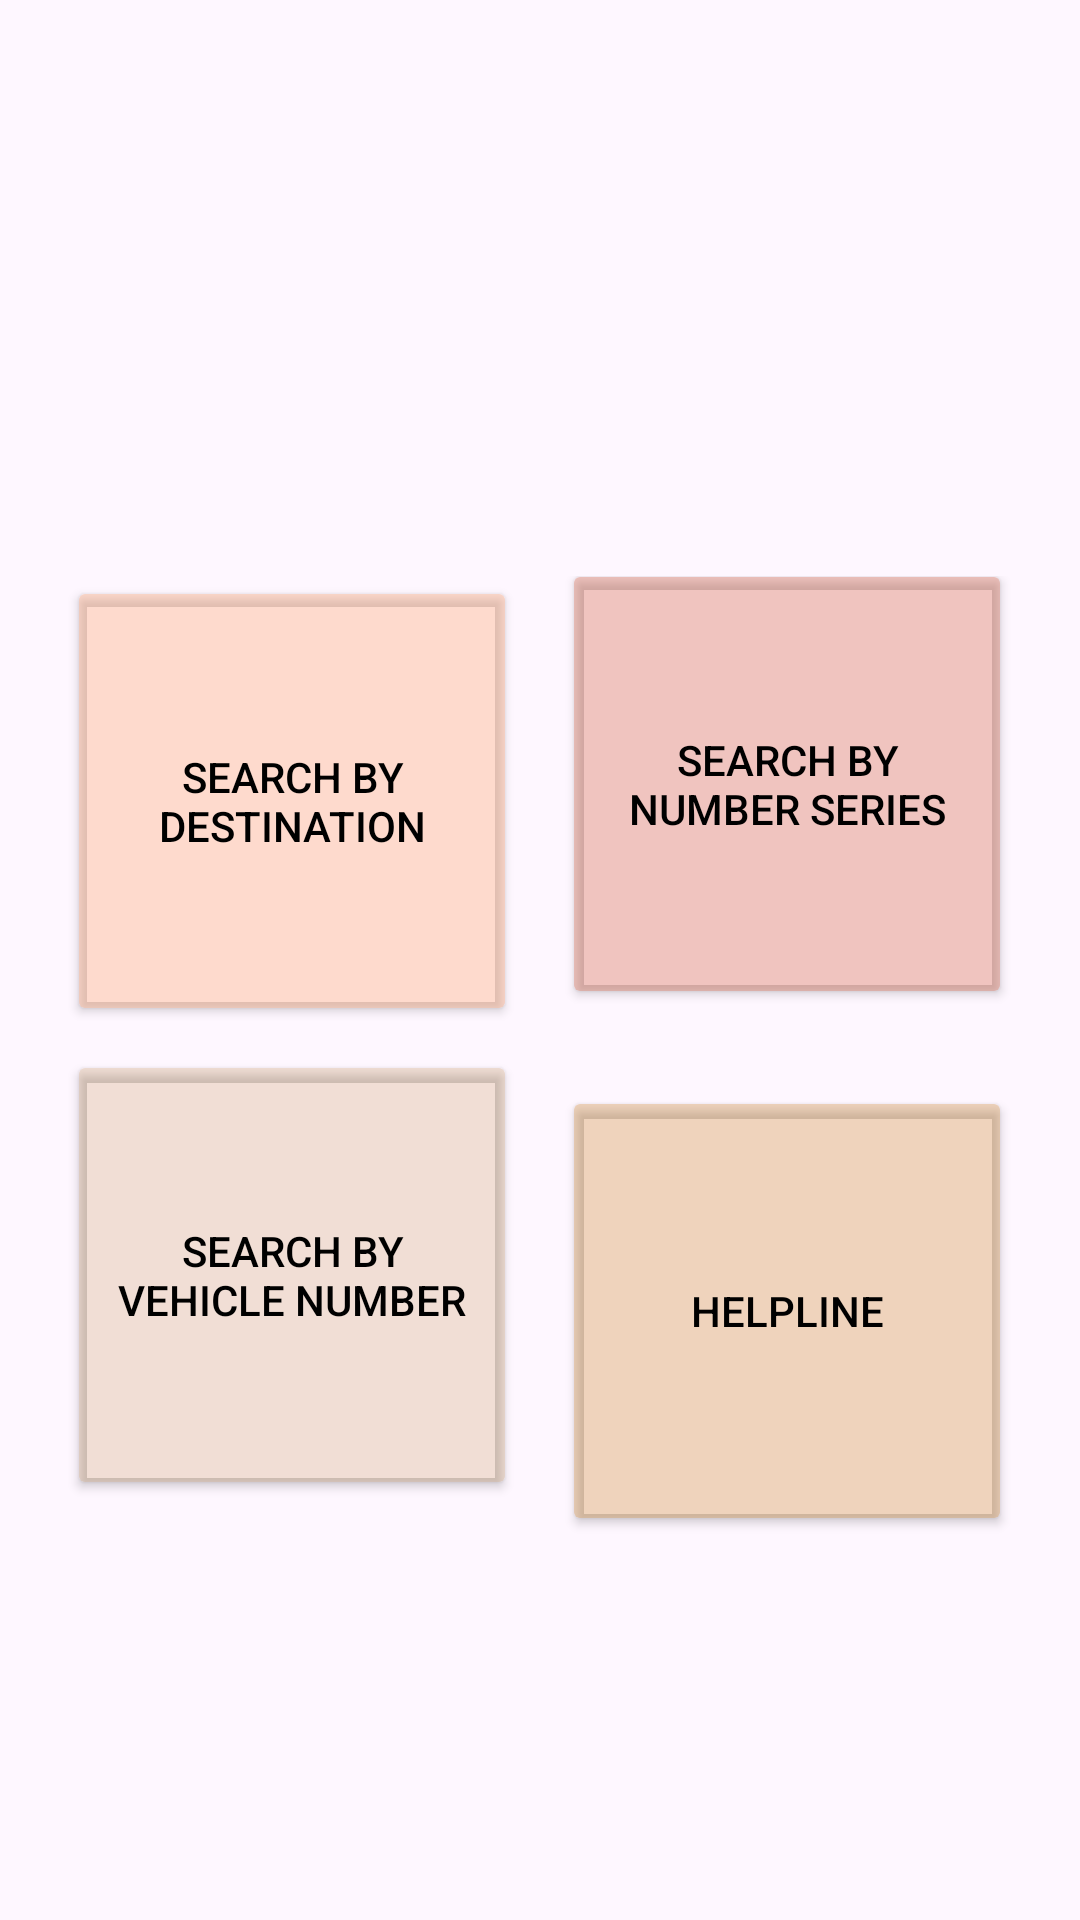

Layout XML and referenced resources for this Android screen:
<!-- AndroidManifest.xml: application theme Theme.LetsACEit -->
<!-- res/layout/activity_home_screen.xml -->
<?xml version="1.0" encoding="utf-8"?>
<LinearLayout
    xmlns:android="http://schemas.android.com/apk/res/android"
    xmlns:app="http://schemas.android.com/apk/res-auto"
    xmlns:tools="http://schemas.android.com/tools"
    android:layout_width="match_parent"
    android:layout_height="match_parent"
    android:orientation="vertical"
    tools:context="com.example.letsACEit.MainActivity">

    <com.google.android.material.appbar.AppBarLayout
        android:layout_width="match_parent"
        android:layout_height="wrap_content">
        <androidx.appcompat.widget.Toolbar
            android:id="@+id/tHome"
            android:layout_width="match_parent"
            android:layout_height="wrap_content"/>
    </com.google.android.material.appbar.AppBarLayout>

    <LinearLayout
        android:layout_width="match_parent"
        android:layout_height="match_parent"
        android:gravity="center">
        <GridLayout
            android:layout_width="wrap_content"
            android:layout_height="wrap_content"
            android:columnCount="2">
            <Button
                android:id="@+id/dest"
                android:layout_width="150sp"
                android:layout_height="150sp"
                android:text="Search By Destination"
                android:textColor="@color/black"
                android:backgroundTint="#68FCAF86"/>
            <Button
                android:id="@+id/seri"
                android:layout_width="150sp"
                android:layout_height="150sp"
                android:layout_marginLeft="15dp"
                android:layout_marginTop="-6dp"
                android:text="Search By Number series"
                android:textColor="@color/black"
                android:backgroundTint="#5ED56C52"/>
            <Button
                android:id="@+id/vehi"
                android:layout_width="150sp"
                android:layout_height="150sp"
                android:text="search by vehicle number"
                android:textColor="@color/black"
                android:backgroundTint="#41C6945D"/>
            <Button
                android:id="@+id/help"
                android:layout_width="150sp"
                android:layout_height="150sp"
                android:layout_marginLeft="15dp"
                android:layout_marginTop="20dp"
                android:text="helpline"
                android:textColor="@color/black"
                android:backgroundTint="#57D18E3C"/>

        </GridLayout>
    </LinearLayout>

</LinearLayout>
<!-- resources referenced by this layout -->
<resources>
  <style name="Theme.LetsACEit" parent="Base.Theme.LetsACEit" />
  <style name="Base.Theme.LetsACEit" parent="Theme.Material3.DayNight.NoActionBar">
          
          
      </style>
  <!-- not gathered from this repository: default colours our renderer supplied (Android Studio template values) -->
  <color name="black">#FF000000</color>
</resources>
